4-way image classification set "fp2" from GitHub (KeshavRathii/Tomato-leaf-disease-detection-using-ViT); label vocabulary: tomato brown spots, tomato blight leaf, tomato healthy, tomato leaf yellow virus.

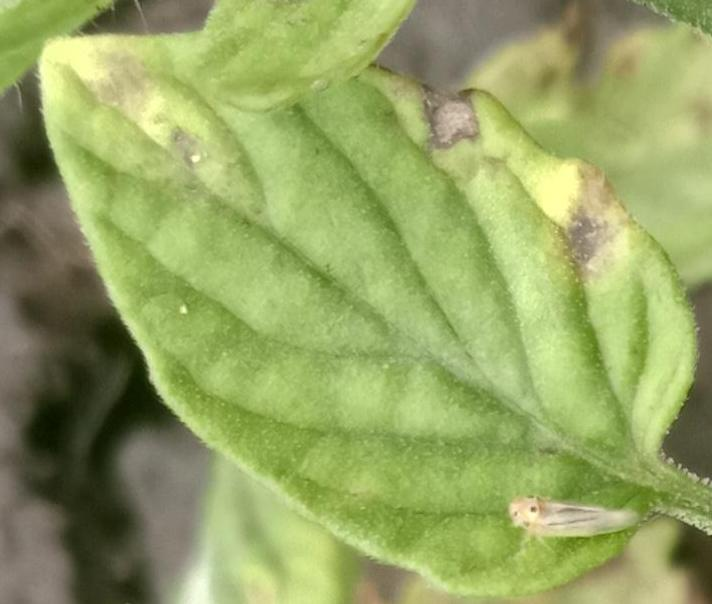
Label: tomato brown spots

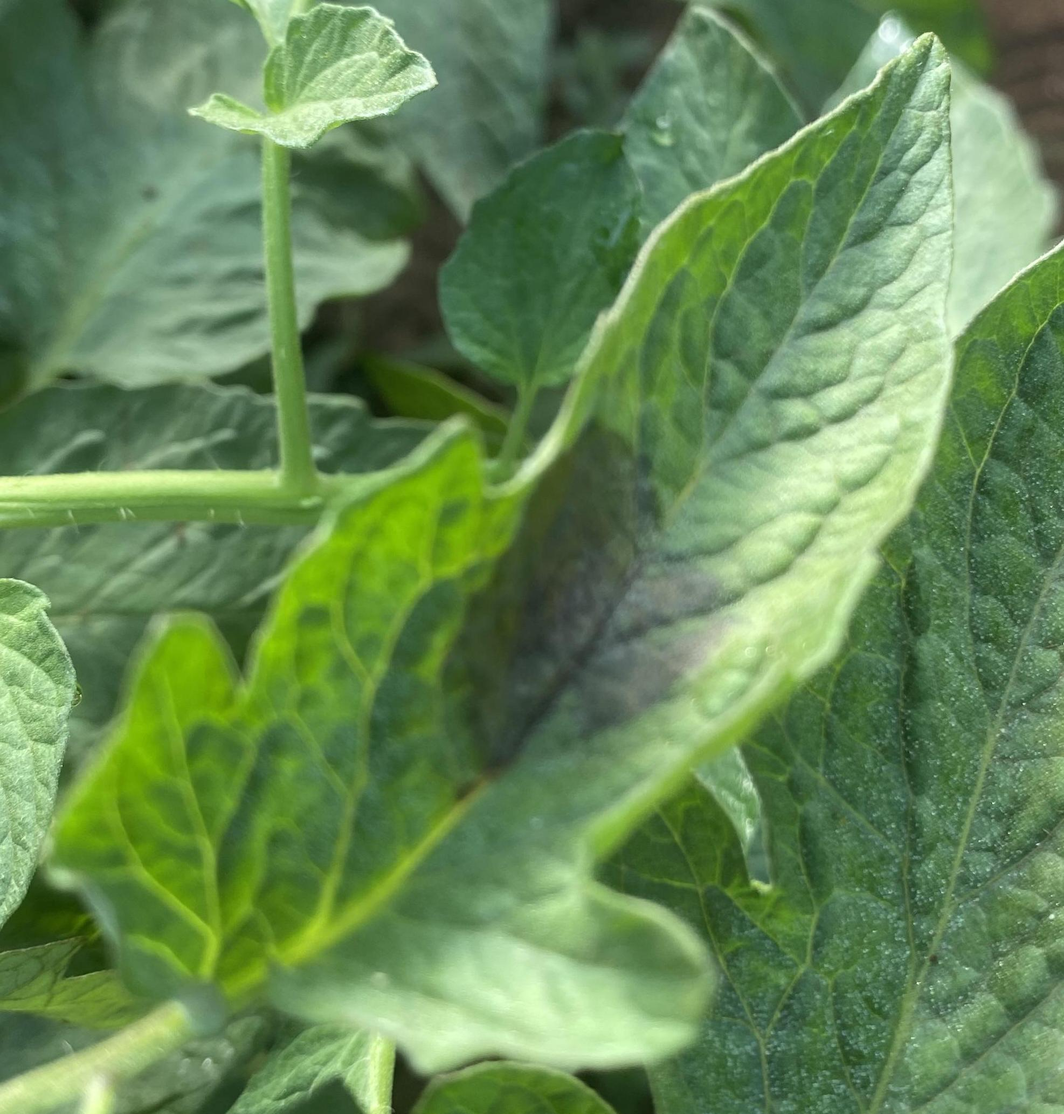
Label: tomato blight leaf

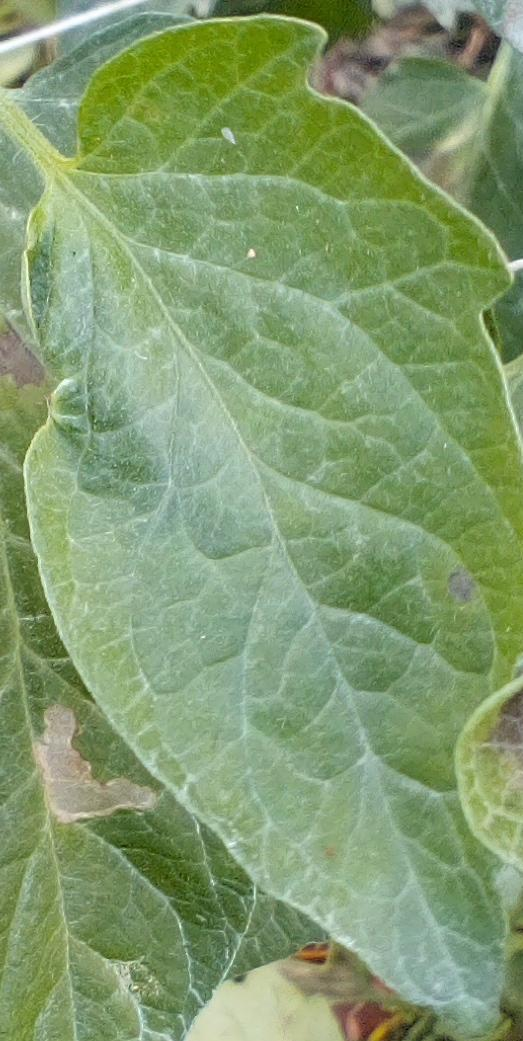
Label: tomato healthy

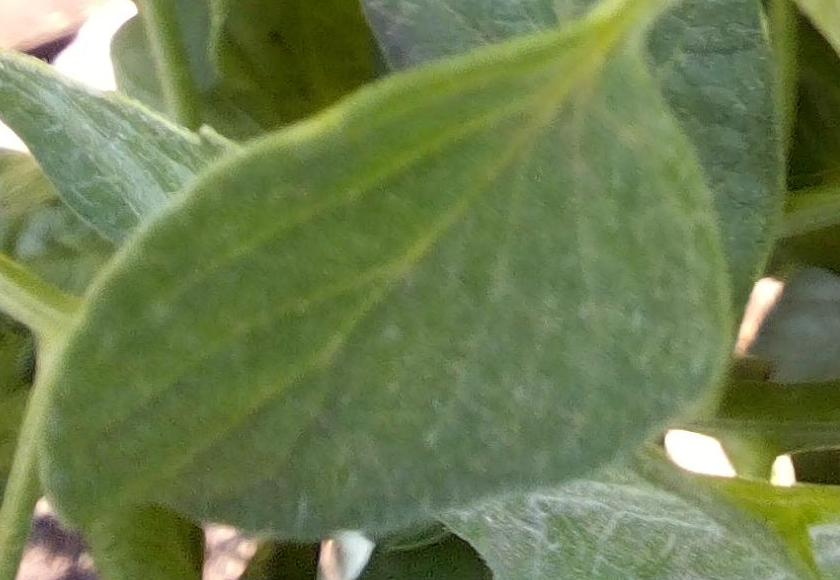
Label: tomato healthy

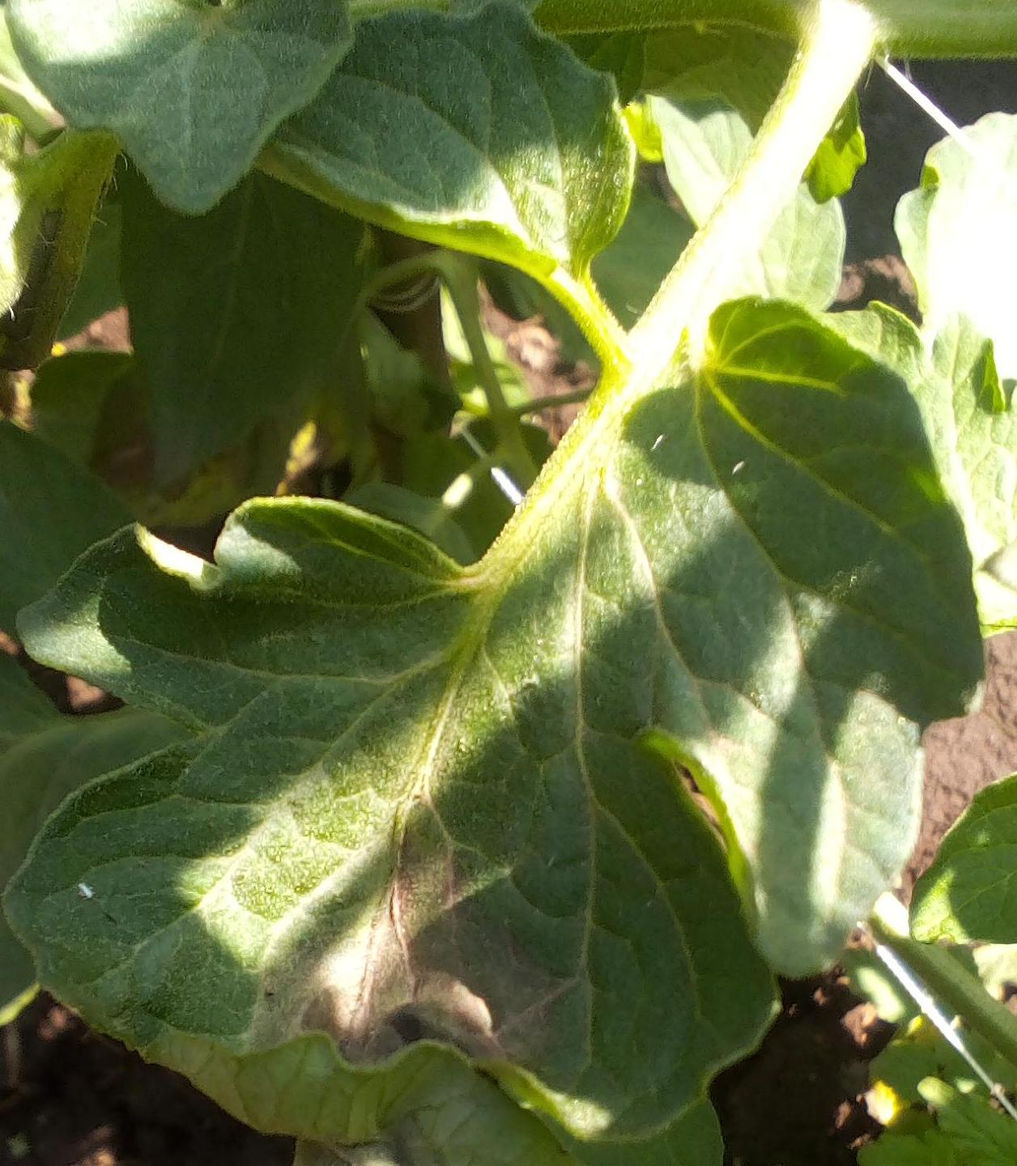
Label: tomato blight leaf

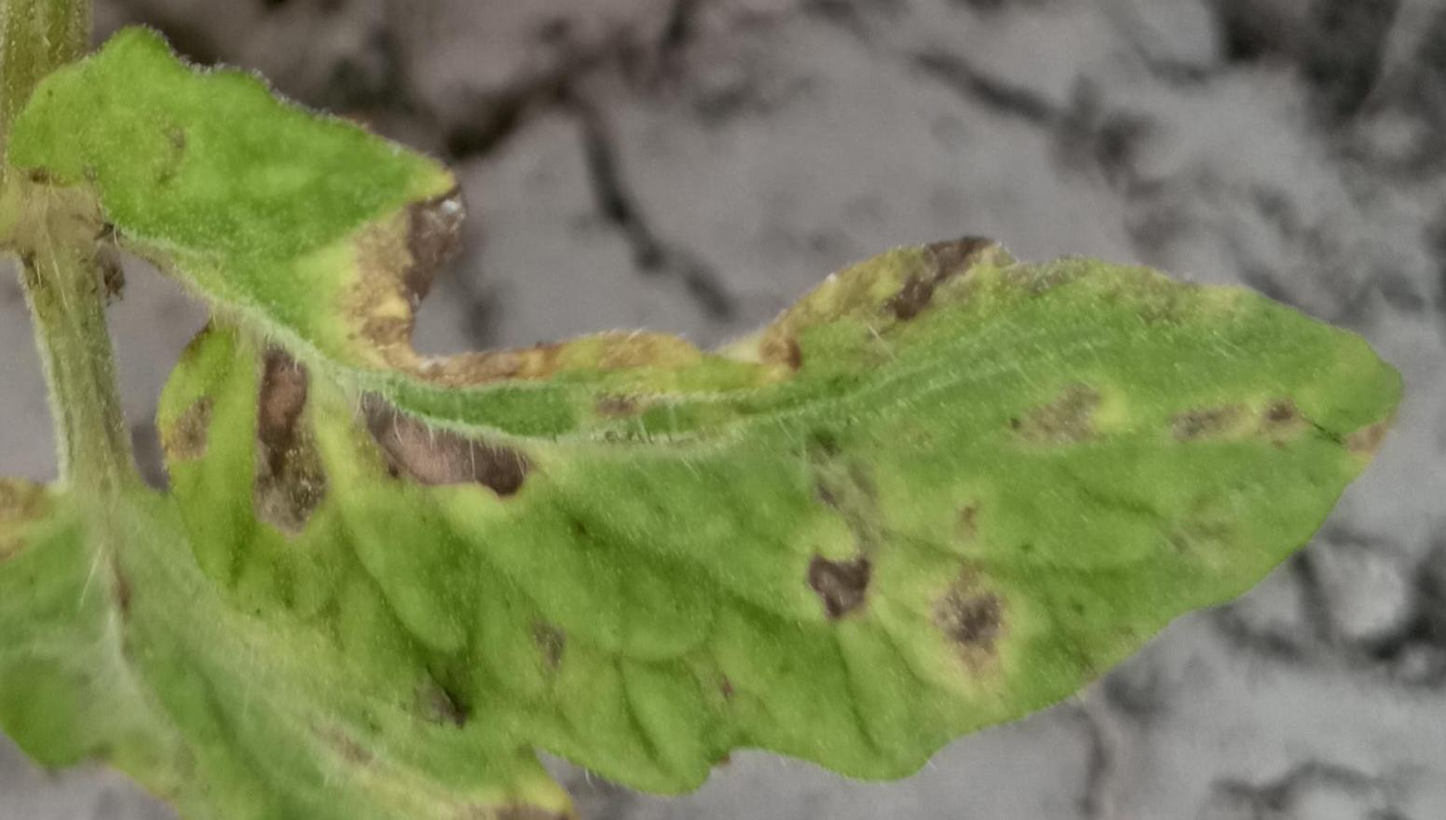
Label: tomato brown spots
